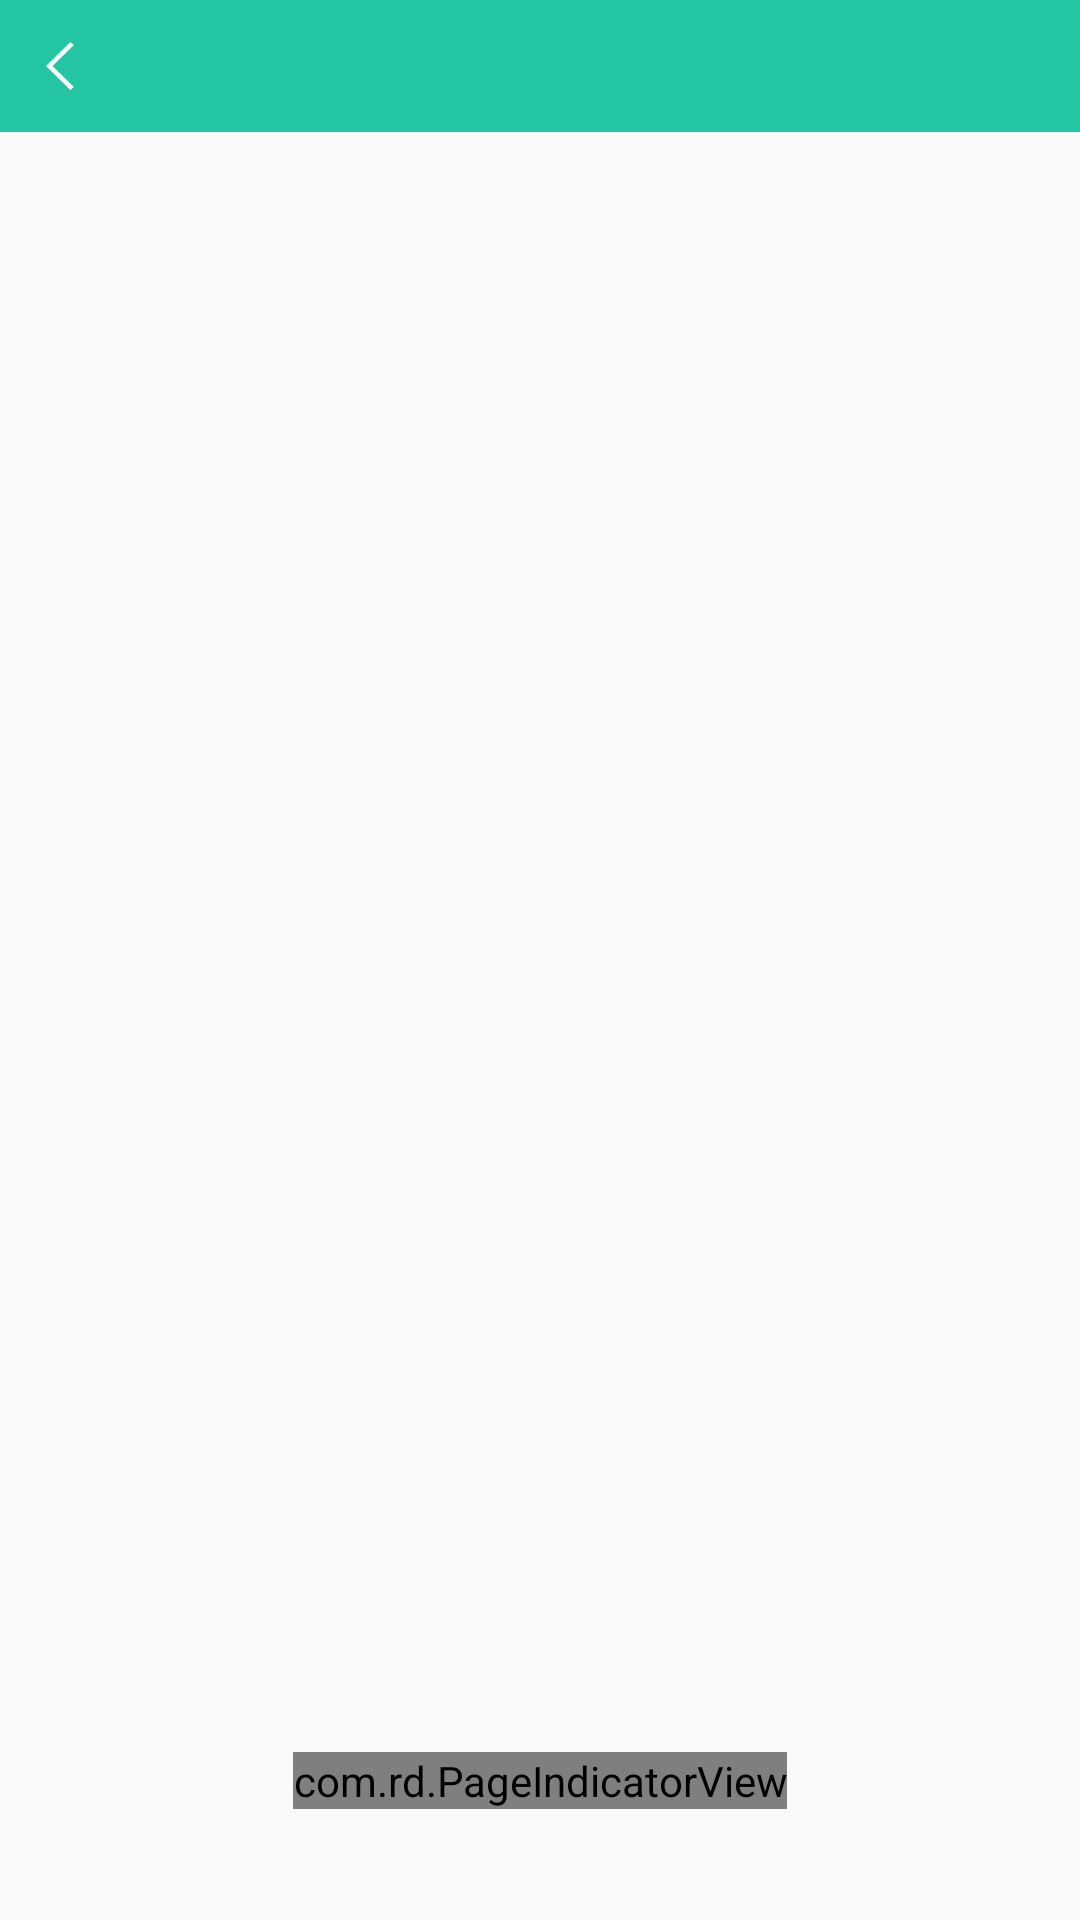

This screen was rendered from an Android layout file. Write that file and the resources it references.
<!-- AndroidManifest.xml: application theme AppTheme -->
<!-- res/layout/activity_nagivation.xml -->
<?xml version="1.0" encoding="utf-8"?>
<LinearLayout
    xmlns:android="http://schemas.android.com/apk/res/android"
    xmlns:app="http://schemas.android.com/apk/res-auto"
    android:layout_width="match_parent"
    android:layout_height="match_parent" xmlns:attrs="http://schemas.android.com/tools"
    android:orientation="vertical">

    <LinearLayout
        android:layout_width="match_parent"
        android:layout_height="@dimen/action_bar_height"
        android:orientation="horizontal"
        android:gravity="center_vertical"
        android:background="@color/colorPrimary">

        <androidx.appcompat.widget.AppCompatImageView
            android:id="@+id/ivTutorial"
            android:layout_width="16dp"
            android:layout_height="16dp"
            android:layout_margin="12dp"
            app:srcCompat="@mipmap/ic_back"/>

        <androidx.appcompat.widget.AppCompatTextView
            android:id="@+id/tvTitle"
            android:layout_width="0dp"
            android:layout_height="wrap_content"
            android:layout_weight="1"
            android:gravity="center"
            android:textSize="@dimen/text_size_big"
            android:textColor="@android:color/white"/>

        <Space
            android:layout_width="16dp"
            android:layout_height="16dp"
            android:layout_margin="12dp"/>
    </LinearLayout>

    <androidx.constraintlayout.widget.ConstraintLayout
        android:layout_width="match_parent"
        android:layout_height="match_parent">

        <androidx.viewpager.widget.ViewPager
            android:id="@+id/vp"
            android:layout_width="0dp"
            android:layout_height="0dp"
            app:layout_constraintLeft_toLeftOf="parent"
            app:layout_constraintRight_toRightOf="parent"
            app:layout_constraintTop_toTopOf="parent"
            app:layout_constraintBottom_toBottomOf="parent"/>

        <com.rd.PageIndicatorView
            android:id="@+id/pageIndicatorView"
            android:layout_width="wrap_content"
            android:layout_height="wrap_content"
            android:layout_marginTop="540dp"
            app:layout_constraintLeft_toLeftOf="parent"
            app:layout_constraintRight_toRightOf="parent"
            app:layout_constraintTop_toTopOf="parent"
            app:piv_animationType="scale"
            app:piv_dynamicCount="true"
            app:piv_unselectedColor="@android:color/white"
            app:piv_selectedColor="@color/colorPrimary"
            app:piv_interactiveAnimation="true"
            app:piv_viewPager="@id/vp"
            attrs:piv_padding="40dp"
            attrs:piv_radius="8dp"/>
    </androidx.constraintlayout.widget.ConstraintLayout>
</LinearLayout>
<!-- resources referenced by this layout -->
<resources>
  <color name="colorPrimary">#23C5A3</color>
  <dimen name="action_bar_height">44dp</dimen>
  <dimen name="text_size_big">16sp</dimen>
  <!-- mipmap ic_back: png bitmap (mipmap-xxhdpi, 980 bytes) -->
  <style name="AppTheme" parent="Theme.AppCompat.Light.NoActionBar">
          
          <item name="colorPrimary">@color/colorPrimary</item>
          <item name="colorPrimaryDark">@color/colorPrimaryDark</item>
          <item name="colorAccent">@color/colorAccent</item>
      </style>
  <color name="colorPrimaryDark">#23C5A3</color>
  <color name="colorAccent">#FFBE82</color>
</resources>
